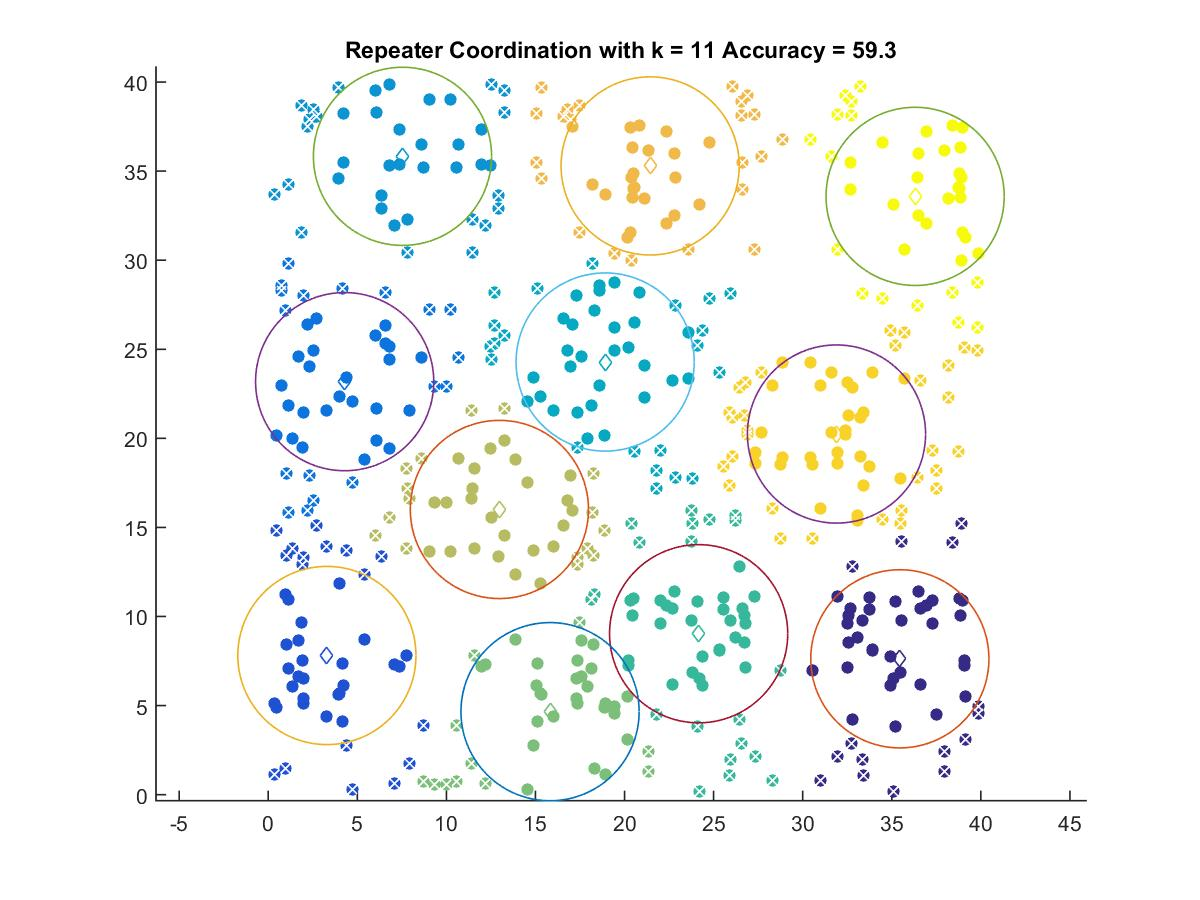

The file beside this chart, header and first rows:
35.452, 7.6237
3.292, 7.81
4.289, 23.18
7.536, 35.83
18.91, 24.28
24.16, 9.032
15.82, 4.657
12.97, 16.01
21.44, 35.29
31.9, 20.24
36.31, 33.58
